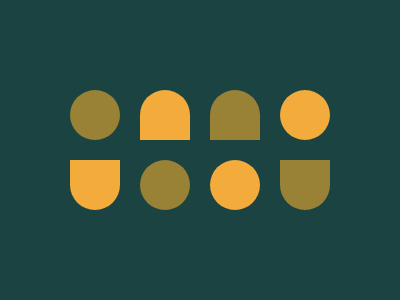

Reproduce this picture with HTML and CSS.

<i g></i><i b></i><i b g></i><i></i><i c></i><i g></i><i></i><i c g></i><style>
[g]{background:#998235}
body{margin:80 60;background:#1A4341;width:300}
i{height:50;width:50;display:inline-block;margin:10;border-radius:50%;background:#F3AC3C}
[b]{border-radius:50%50%0 0}
[c]{border-radius:0 0 50%50%}